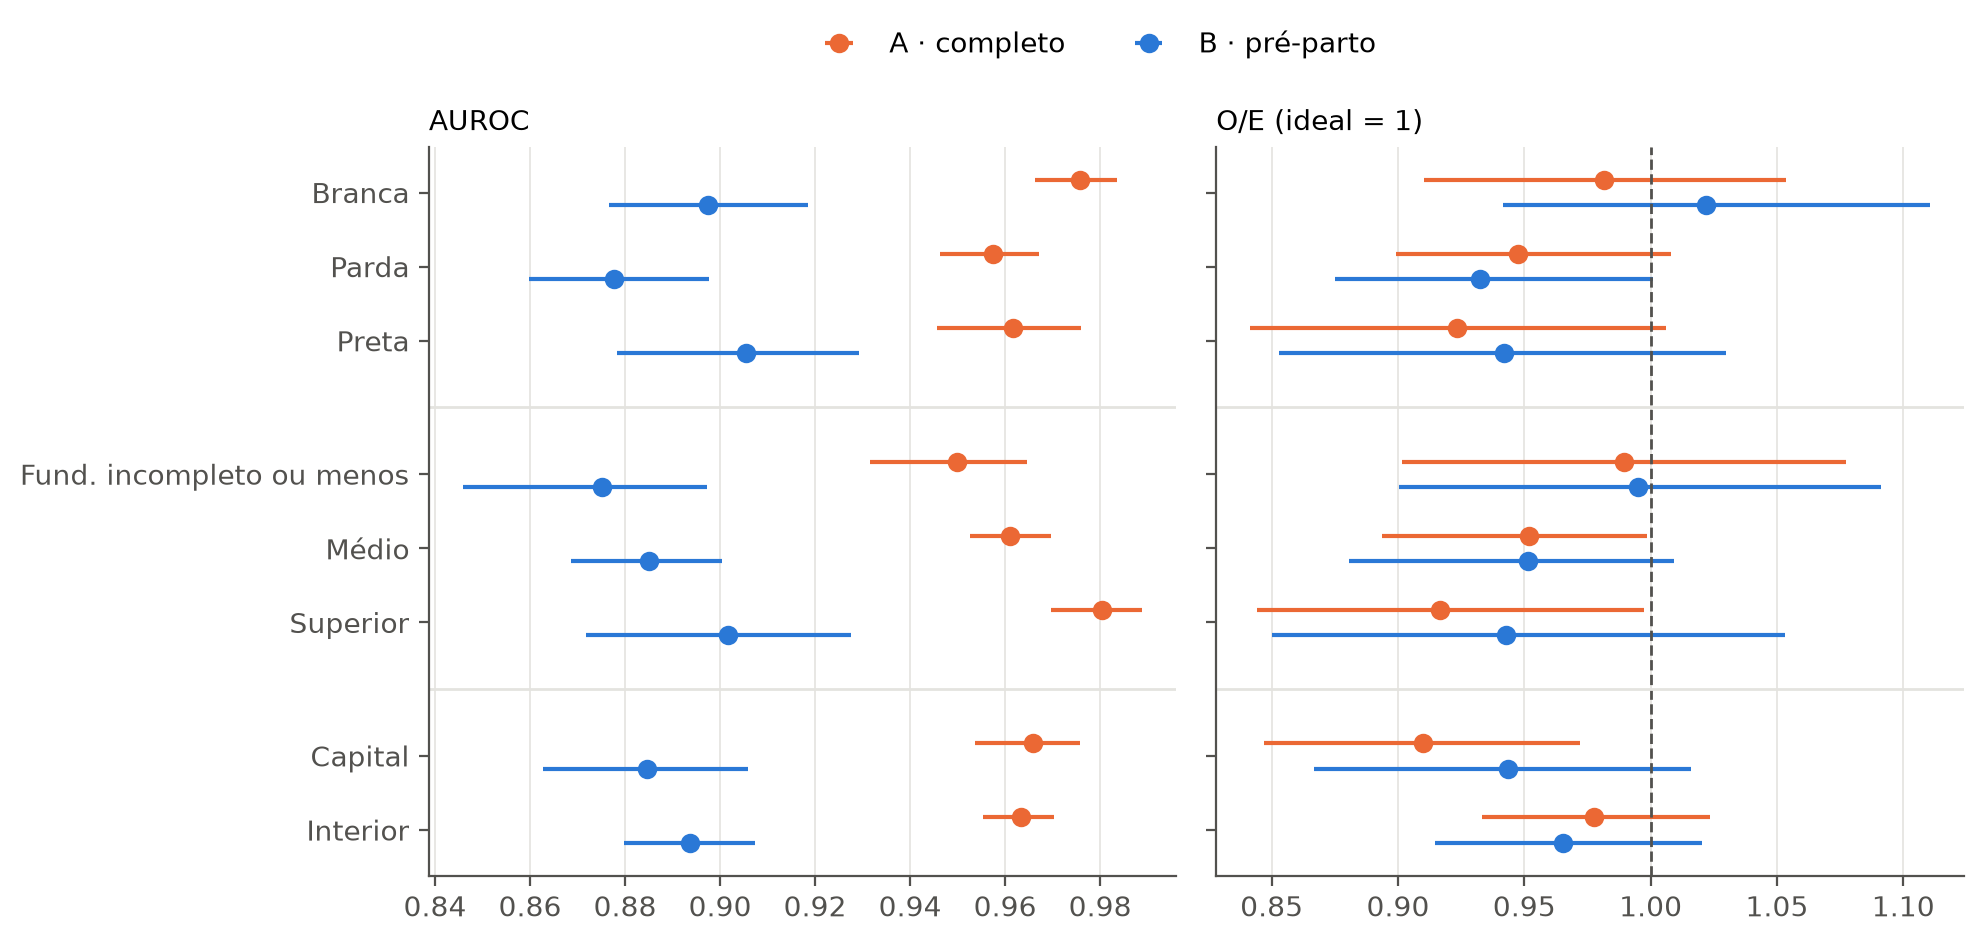

Values plotted in this chart, from the file beside it:
Conjunto, Variável, Subgrupo, n, óbitos, TMN (‰), AUROC, AUPRC, O/E, AUROC_inf, AUROC_sup, O/E_inf, O/E_sup
A · completo, Raça/cor da mãe, Branca, 53840, 380, 7.058, 0.9757, 0.6229, 0.9814, 0.9662, 0.9835, 0.9101, 1.053
A · completo, Raça/cor da mãe, Parda, 79716, 645, 8.091, 0.9575, 0.5918, 0.9476, 0.9462, 0.9671, 0.8993, 1.008
A · completo, Raça/cor da mãe, Preta, 27759, 262, 9.438, 0.9616, 0.6271, 0.9235, 0.9457, 0.9759, 0.8415, 1.006
A · completo, Escolaridade da mãe, Fund. incompleto ou menos, 30504, 305, 9.999, 0.9499, 0.5448, 0.9893, 0.9316, 0.9645, 0.9017, 1.077
A · completo, Escolaridade da mãe, Médio, 92406, 757, 8.192, 0.9611, 0.6013, 0.9517, 0.9525, 0.9697, 0.8938, 0.9985
A · completo, Escolaridade da mãe, Superior, 39603, 235, 5.934, 0.9804, 0.6811, 0.9167, 0.9696, 0.9889, 0.8441, 0.9975
A · completo, Residência, Capital, 57457, 438, 7.623, 0.9659, 0.5896, 0.91, 0.9536, 0.9757, 0.847, 0.9719
A · completo, Residência, Interior, 106265, 868, 8.168, 0.9634, 0.6131, 0.9775, 0.9554, 0.9703, 0.9334, 1.024
B · pré-parto, Raça/cor da mãe, Branca, 53840, 380, 7.058, 0.8976, 0.4153, 1.022, 0.8766, 0.9186, 0.9416, 1.11
B · pré-parto, Raça/cor da mãe, Parda, 79716, 645, 8.091, 0.8776, 0.3718, 0.9326, 0.8598, 0.8976, 0.8752, 1.001
B · pré-parto, Raça/cor da mãe, Preta, 27759, 262, 9.438, 0.9055, 0.4176, 0.9421, 0.8784, 0.9292, 0.853, 1.03
B · pré-parto, Escolaridade da mãe, Fund. incompleto ou menos, 30504, 305, 9.999, 0.875, 0.3461, 0.995, 0.8459, 0.8972, 0.9002, 1.091
B · pré-parto, Escolaridade da mãe, Médio, 92406, 757, 8.192, 0.8851, 0.3895, 0.9514, 0.8687, 0.9005, 0.8805, 1.009
B · pré-parto, Escolaridade da mãe, Superior, 39603, 235, 5.934, 0.9016, 0.4458, 0.9427, 0.8718, 0.9275, 0.85, 1.053
B · pré-parto, Residência, Capital, 57457, 438, 7.623, 0.8847, 0.3922, 0.9436, 0.8628, 0.9058, 0.8669, 1.016
B · pré-parto, Residência, Interior, 106265, 868, 8.168, 0.8936, 0.389, 0.9652, 0.8799, 0.9073, 0.9146, 1.021
